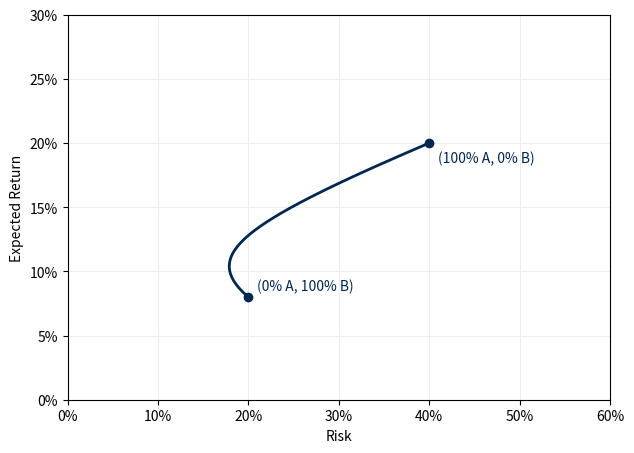
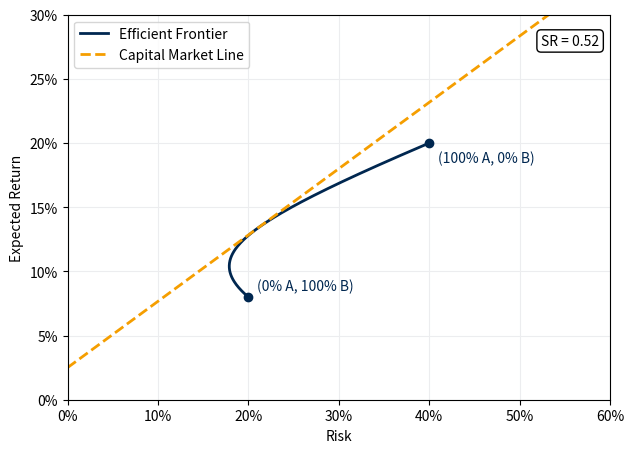

Write the Python code that produced these figures, in order.
import numpy as np
import matplotlib.pyplot as plt
from matplotlib.ticker import PercentFormatter

# ======================
# Asset-Daten
# ======================
returns = np.array([0.20, 0.08])
risks = np.array([0.40, 0.20])
risk_free_rate = 0.025

# Farben (RGB normalisiert)
frontier_color = (0 / 255, 39 / 255, 80 / 255)
sharpe_color = (245 / 255, 158 / 255, 0 / 255)
grid_color = (236 / 255, 237 / 255, 239 / 255)

# Kovarianzmatrix (Korrelation = 0)
cov_matrix = np.array([
    [risks[0] ** 2, 0],
    [0, risks[1] ** 2]
])

# Gewichte
weights = np.linspace(0, 1, 200)

portfolio_returns = []
portfolio_risks = []
sharpe_ratios = []

for w in weights:
    w_vec = np.array([w, 1 - w])

    port_return = np.dot(w_vec, returns)
    port_risk = np.sqrt(w_vec.T @ cov_matrix @ w_vec)
    sharpe = (port_return - risk_free_rate) / port_risk

    portfolio_returns.append(port_return)
    portfolio_risks.append(port_risk)
    sharpe_ratios.append(sharpe)

portfolio_returns = np.array(portfolio_returns)
portfolio_risks = np.array(portfolio_risks)
sharpe_ratios = np.array(sharpe_ratios)

# Extrempunkte
risk_A, return_A = risks[0], returns[0]
risk_B, return_B = risks[1], returns[1]

# ======================
# Grafik 1: Efficient Frontier
# ======================
plt.figure(figsize=(7, 5))
plt.plot(
    portfolio_risks,
    portfolio_returns,
    color=frontier_color,
    linewidth=2
)

# Extrempunkte plotten
plt.scatter(
    [risk_A, risk_B],
    [return_A, return_B],
    color=frontier_color,
    zorder=5
)

# Beschriftungen
plt.text(risk_A + 0.01, return_A - 0.015, "(100% A, 0% B)", color=frontier_color)
plt.text(risk_B + 0.01, return_B + 0.005, "(0% A, 100% B)", color=frontier_color)

plt.xlabel("Risk")
plt.ylabel("Expected Return")

plt.xlim(0, 0.60)
plt.ylim(0, 0.30)

plt.gca().xaxis.set_major_formatter(PercentFormatter(1, decimals=0))
plt.gca().yaxis.set_major_formatter(PercentFormatter(1, decimals=0))

plt.grid(True, color=grid_color)
plt.show()

# ======================
# Grafik 2: Efficient Frontier + Capital Market Line
# ======================
max_sharpe_idx = np.argmax(sharpe_ratios)
max_sharpe = sharpe_ratios[max_sharpe_idx]

# Capital Market Line
sigma_cml = np.linspace(0, 0.60, 200)
return_cml = risk_free_rate + max_sharpe * sigma_cml

plt.figure(figsize=(7, 5))
plt.plot(
    portfolio_risks,
    portfolio_returns,
    color=frontier_color,
    linewidth=2,
    label="Efficient Frontier"
)

plt.plot(
    sigma_cml,
    return_cml,
    color=sharpe_color,
    linewidth=2,
    linestyle="--",
    label="Capital Market Line"
)

# Extrempunkte erneut plotten
plt.scatter(
    [risk_A, risk_B],
    [return_A, return_B],
    color=frontier_color,
    zorder=5
)

plt.text(risk_A + 0.01, return_A - 0.015, "(100% A, 0% B)", color=frontier_color)
plt.text(risk_B + 0.01, return_B + 0.005, "(0% A, 100% B)", color=frontier_color)

# Sharpe Ratio Call-out
plt.annotate(
    f"SR = {max_sharpe:.2f}",
    xy=(0.98, 0.95),
    xycoords="axes fraction",
    ha="right",
    va="top",
    bbox=dict(boxstyle="round", fc="white")
)

plt.xlabel("Risk")
plt.ylabel("Expected Return")

plt.xlim(0, 0.60)
plt.ylim(0, 0.30)

plt.gca().xaxis.set_major_formatter(PercentFormatter(1, decimals=0))
plt.gca().yaxis.set_major_formatter(PercentFormatter(1, decimals=0))

plt.grid(True, color=grid_color)
plt.legend()
plt.show()
